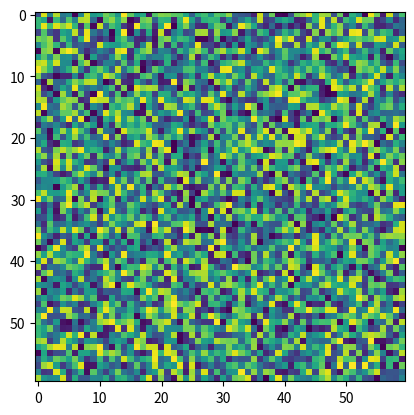

The script that saved this image:
import matplotlib.pyplot as plt
import numpy as np


def draw_line_demo():
    x = [3, 4]
    y = [5, 9]
    plt.plot(x, y)
    plt.show()


def draw_matrix_demo():
    image = np.random.rand(60, 60)
    plt.imshow(image)
    plt.show()


draw_matrix_demo()

